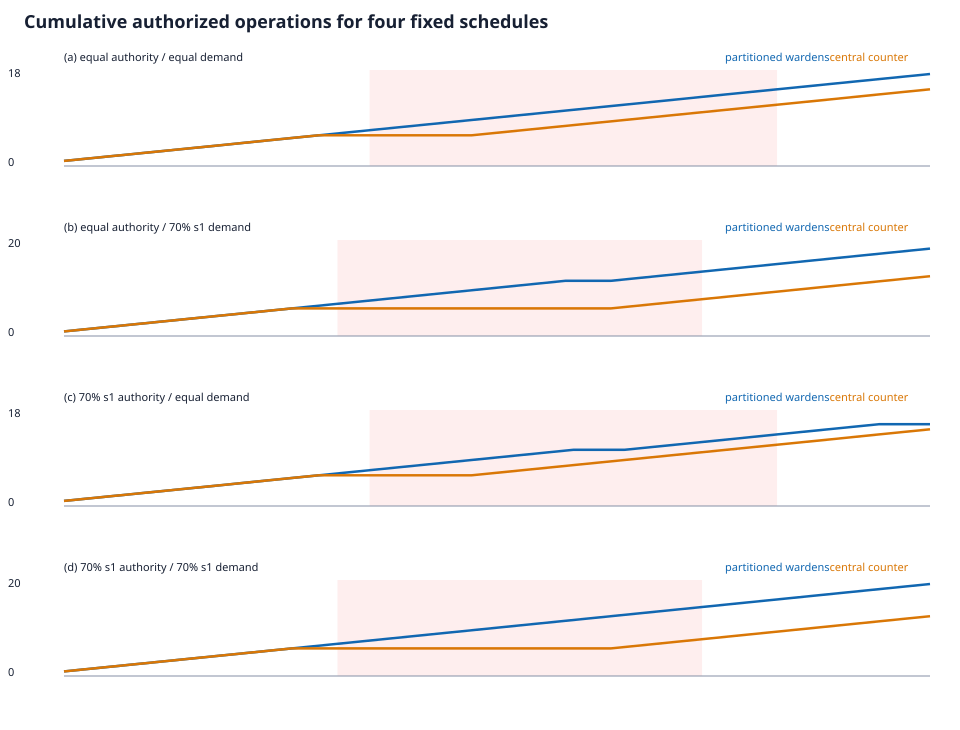

Values plotted in this chart, from the file beside it:
scenario, placement, workload, step, phase, site, lets_authorized, lets_reason, lets_latency_ns, central_authorized, central_reason, central_latency_ns, actions_remaining_at_site, stranded_on_blocked_peer, site_authorized_cumulative, site_denied_cumulative, central_site_authorized_cumulative, central_site_denied_cumulative
equal-placement-equal-workload, equal, equal, 0, normal, s1, True, authorized_and_claimed, 22784442, True, authorized, 1854206, 9, 0, 1, 0, 1, 0
equal-placement-equal-workload, equal, equal, 1, normal, s1, True, authorized_and_claimed, 22062569, True, authorized, 1000642, 8, 0, 2, 0, 2, 0
equal-placement-equal-workload, equal, equal, 2, normal, s2, True, authorized_and_claimed, 15205403, True, authorized, 3800440, 9, 0, 1, 0, 1, 0
equal-placement-equal-workload, equal, equal, 3, normal, s2, True, authorized_and_claimed, 15842420, True, authorized, 1044585, 8, 0, 2, 0, 2, 0
equal-placement-equal-workload, equal, equal, 4, normal, s3, True, authorized_and_claimed, 51371981, True, authorized, 1052963, 9, 0, 1, 0, 1, 0
equal-placement-equal-workload, equal, equal, 5, normal, s3, True, authorized_and_claimed, 40047740, True, authorized, 1084869, 8, 0, 2, 0, 2, 0
equal-placement-equal-workload, equal, equal, 6, partition, s1, True, authorized_and_claimed, 22082762, False, application_path_partition, , 7, 8, 3, 0, 2, 1
equal-placement-equal-workload, equal, equal, 7, partition, s1, True, authorized_and_claimed, 21208151, False, application_path_partition, , 6, 8, 4, 0, 2, 2
equal-placement-equal-workload, equal, equal, 8, partition, s1, True, authorized_and_claimed, 22625391, False, application_path_partition, , 5, 8, 5, 0, 2, 3
equal-placement-equal-workload, equal, equal, 9, partition, s2, True, authorized_and_claimed, 14677671, True, authorized, 973350, 7, 5, 3, 0, 3, 0
equal-placement-equal-workload, equal, equal, 10, partition, s2, True, authorized_and_claimed, 15087334, True, authorized, 988604, 6, 5, 4, 0, 4, 0
equal-placement-equal-workload, equal, equal, 11, partition, s2, True, authorized_and_claimed, 14825348, True, authorized, 1297536, 5, 5, 5, 0, 5, 0
equal-placement-equal-workload, equal, equal, 12, partition, s3, True, authorized_and_claimed, 45521722, True, authorized, 1095853, 7, 0, 3, 0, 3, 0
equal-placement-equal-workload, equal, equal, 13, partition, s3, True, authorized_and_claimed, 37950952, True, authorized, 1153253, 6, 0, 4, 0, 4, 0
equal-placement-equal-workload, equal, equal, 14, partition, s3, True, authorized_and_claimed, 42601497, True, authorized, 966418, 5, 0, 5, 0, 5, 0
equal-placement-equal-workload, equal, equal, 15, recovery, s1, True, authorized_and_claimed, 20268252, True, authorized, 981924, 5, 0, 6, 0, 3, 3
equal-placement-equal-workload, equal, equal, 16, recovery, s2, True, authorized_and_claimed, 21914657, True, authorized, 1045861, 3, 0, 6, 0, 6, 0
equal-placement-equal-workload, equal, equal, 17, recovery, s3, True, authorized_and_claimed, 54584171, True, authorized, 1044279, 4, 0, 6, 0, 6, 0
equal-placement-skew70-workload, equal, 70-percent-s1, 0, normal, s1, True, authorized_and_claimed, 20452901, True, authorized, 1485205, 9, 0, 1, 0, 1, 0
equal-placement-skew70-workload, equal, 70-percent-s1, 1, normal, s1, True, authorized_and_claimed, 20058244, True, authorized, 1250661, 8, 0, 2, 0, 2, 0
equal-placement-skew70-workload, equal, 70-percent-s1, 2, normal, s1, True, authorized_and_claimed, 20266466, True, authorized, 979681, 7, 0, 3, 0, 3, 0
equal-placement-skew70-workload, equal, 70-percent-s1, 3, normal, s1, True, authorized_and_claimed, 20995789, True, authorized, 1797001, 6, 0, 4, 0, 4, 0
equal-placement-skew70-workload, equal, 70-percent-s1, 4, normal, s2, True, authorized_and_claimed, 21323789, True, authorized, 1312227, 9, 0, 1, 0, 1, 0
equal-placement-skew70-workload, equal, 70-percent-s1, 5, normal, s3, True, authorized_and_claimed, 37329770, True, authorized, 1424766, 9, 0, 1, 0, 1, 0
equal-placement-skew70-workload, equal, 70-percent-s1, 6, partition, s1, True, authorized_and_claimed, 24963317, False, application_path_partition, , 5, 9, 5, 0, 4, 1
equal-placement-skew70-workload, equal, 70-percent-s1, 7, partition, s1, True, authorized_and_claimed, 21502248, False, application_path_partition, , 4, 9, 6, 0, 4, 2
equal-placement-skew70-workload, equal, 70-percent-s1, 8, partition, s1, True, authorized_and_claimed, 20666845, False, application_path_partition, , 3, 9, 7, 0, 4, 3
equal-placement-skew70-workload, equal, 70-percent-s1, 9, partition, s1, True, authorized_and_claimed, 21748591, False, application_path_partition, , 2, 9, 8, 0, 4, 4
equal-placement-skew70-workload, equal, 70-percent-s1, 10, partition, s1, True, authorized_and_claimed, 22049865, False, application_path_partition, , 1, 9, 9, 0, 4, 5
equal-placement-skew70-workload, equal, 70-percent-s1, 11, partition, s1, True, authorized_and_claimed, 20757954, False, application_path_partition, , 0, 9, 10, 0, 4, 6
equal-placement-skew70-workload, equal, 70-percent-s1, 12, partition, s1, False, policy_denied, 8429520, False, application_path_partition, , 0, 9, 10, 1, 4, 7
equal-placement-skew70-workload, equal, 70-percent-s1, 13, partition, s2, True, authorized_and_claimed, 19727137, True, authorized, 1248338, 8, 0, 2, 0, 2, 0
equal-placement-skew70-workload, equal, 70-percent-s1, 14, partition, s3, True, authorized_and_claimed, 46376713, True, authorized, 1161479, 8, 0, 2, 0, 2, 0
equal-placement-skew70-workload, equal, 70-percent-s1, 15, recovery, s1, True, authorized_and_claimed, 21587885, True, authorized, 1377622, 2, 0, 11, 1, 5, 7
equal-placement-skew70-workload, equal, 70-percent-s1, 16, recovery, s1, True, authorized_and_claimed, 21422740, True, authorized, 1245699, 1, 0, 12, 1, 6, 7
equal-placement-skew70-workload, equal, 70-percent-s1, 17, recovery, s1, True, authorized_and_claimed, 21334484, True, authorized, 1006724, 0, 0, 13, 1, 7, 7
equal-placement-skew70-workload, equal, 70-percent-s1, 18, recovery, s2, True, authorized_and_claimed, 19440067, True, authorized, 1257778, 4, 0, 3, 0, 3, 0
equal-placement-skew70-workload, equal, 70-percent-s1, 19, recovery, s3, True, authorized_and_claimed, 35847890, True, authorized, 1124045, 7, 0, 3, 0, 3, 0
skew70-placement-equal-workload, 70-percent-s1, equal, 0, normal, s1, True, authorized_and_claimed, 19837135, True, authorized, 1484452, 20, 0, 1, 0, 1, 0
skew70-placement-equal-workload, 70-percent-s1, equal, 1, normal, s1, True, authorized_and_claimed, 21659378, True, authorized, 1173049, 19, 0, 2, 0, 2, 0
skew70-placement-equal-workload, 70-percent-s1, equal, 2, normal, s2, True, authorized_and_claimed, 19950970, True, authorized, 1052509, 3, 0, 1, 0, 1, 0
skew70-placement-equal-workload, 70-percent-s1, equal, 3, normal, s2, True, authorized_and_claimed, 19502888, True, authorized, 1304816, 2, 0, 2, 0, 2, 0
skew70-placement-equal-workload, 70-percent-s1, equal, 4, normal, s3, True, authorized_and_claimed, 55467823, True, authorized, 1280741, 4, 0, 1, 0, 1, 0
skew70-placement-equal-workload, 70-percent-s1, equal, 5, normal, s3, True, authorized_and_claimed, 36788410, True, authorized, 1471022, 3, 0, 2, 0, 2, 0
skew70-placement-equal-workload, 70-percent-s1, equal, 6, partition, s1, True, authorized_and_claimed, 21576093, False, application_path_partition, , 18, 2, 3, 0, 2, 1
skew70-placement-equal-workload, 70-percent-s1, equal, 7, partition, s1, True, authorized_and_claimed, 26808784, False, application_path_partition, , 17, 2, 4, 0, 2, 2
skew70-placement-equal-workload, 70-percent-s1, equal, 8, partition, s1, True, authorized_and_claimed, 20440760, False, application_path_partition, , 16, 2, 5, 0, 2, 3
skew70-placement-equal-workload, 70-percent-s1, equal, 9, partition, s2, True, authorized_and_claimed, 21029863, True, authorized, 1398962, 1, 16, 3, 0, 3, 0
skew70-placement-equal-workload, 70-percent-s1, equal, 10, partition, s2, True, authorized_and_claimed, 20465572, True, authorized, 1503672, 0, 16, 4, 0, 4, 0
skew70-placement-equal-workload, 70-percent-s1, equal, 11, partition, s2, False, policy_denied, 10435088, True, authorized, 1335537, 0, 16, 4, 1, 5, 0
skew70-placement-equal-workload, 70-percent-s1, equal, 12, partition, s3, True, authorized_and_claimed, 51413013, True, authorized, 1375453, 2, 0, 3, 0, 3, 0
skew70-placement-equal-workload, 70-percent-s1, equal, 13, partition, s3, True, authorized_and_claimed, 50437150, True, authorized, 1247032, 1, 0, 4, 0, 4, 0
skew70-placement-equal-workload, 70-percent-s1, equal, 14, partition, s3, True, authorized_and_claimed, 40929288, True, authorized, 1177046, 0, 0, 5, 0, 5, 0
skew70-placement-equal-workload, 70-percent-s1, equal, 15, recovery, s1, True, authorized_and_claimed, 20022751, True, authorized, 1506163, 13, 0, 6, 0, 3, 3
skew70-placement-equal-workload, 70-percent-s1, equal, 16, recovery, s2, True, authorized_and_claimed, 22000921, True, authorized, 1402786, 1, 0, 5, 1, 6, 0
skew70-placement-equal-workload, 70-percent-s1, equal, 17, recovery, s3, False, policy_denied, 4401471, True, authorized, 1250299, 0, 0, 5, 1, 6, 0
skew70-placement-skew70-workload, 70-percent-s1, 70-percent-s1, 0, normal, s1, True, authorized_and_claimed, 21103084, True, authorized, 1753213, 20, 0, 1, 0, 1, 0
skew70-placement-skew70-workload, 70-percent-s1, 70-percent-s1, 1, normal, s1, True, authorized_and_claimed, 20544340, True, authorized, 1430173, 19, 0, 2, 0, 2, 0
skew70-placement-skew70-workload, 70-percent-s1, 70-percent-s1, 2, normal, s1, True, authorized_and_claimed, 21699934, True, authorized, 1231309, 18, 0, 3, 0, 3, 0
skew70-placement-skew70-workload, 70-percent-s1, 70-percent-s1, 3, normal, s1, True, authorized_and_claimed, 21743646, True, authorized, 16775867, 17, 0, 4, 0, 4, 0
... 16 more rows
